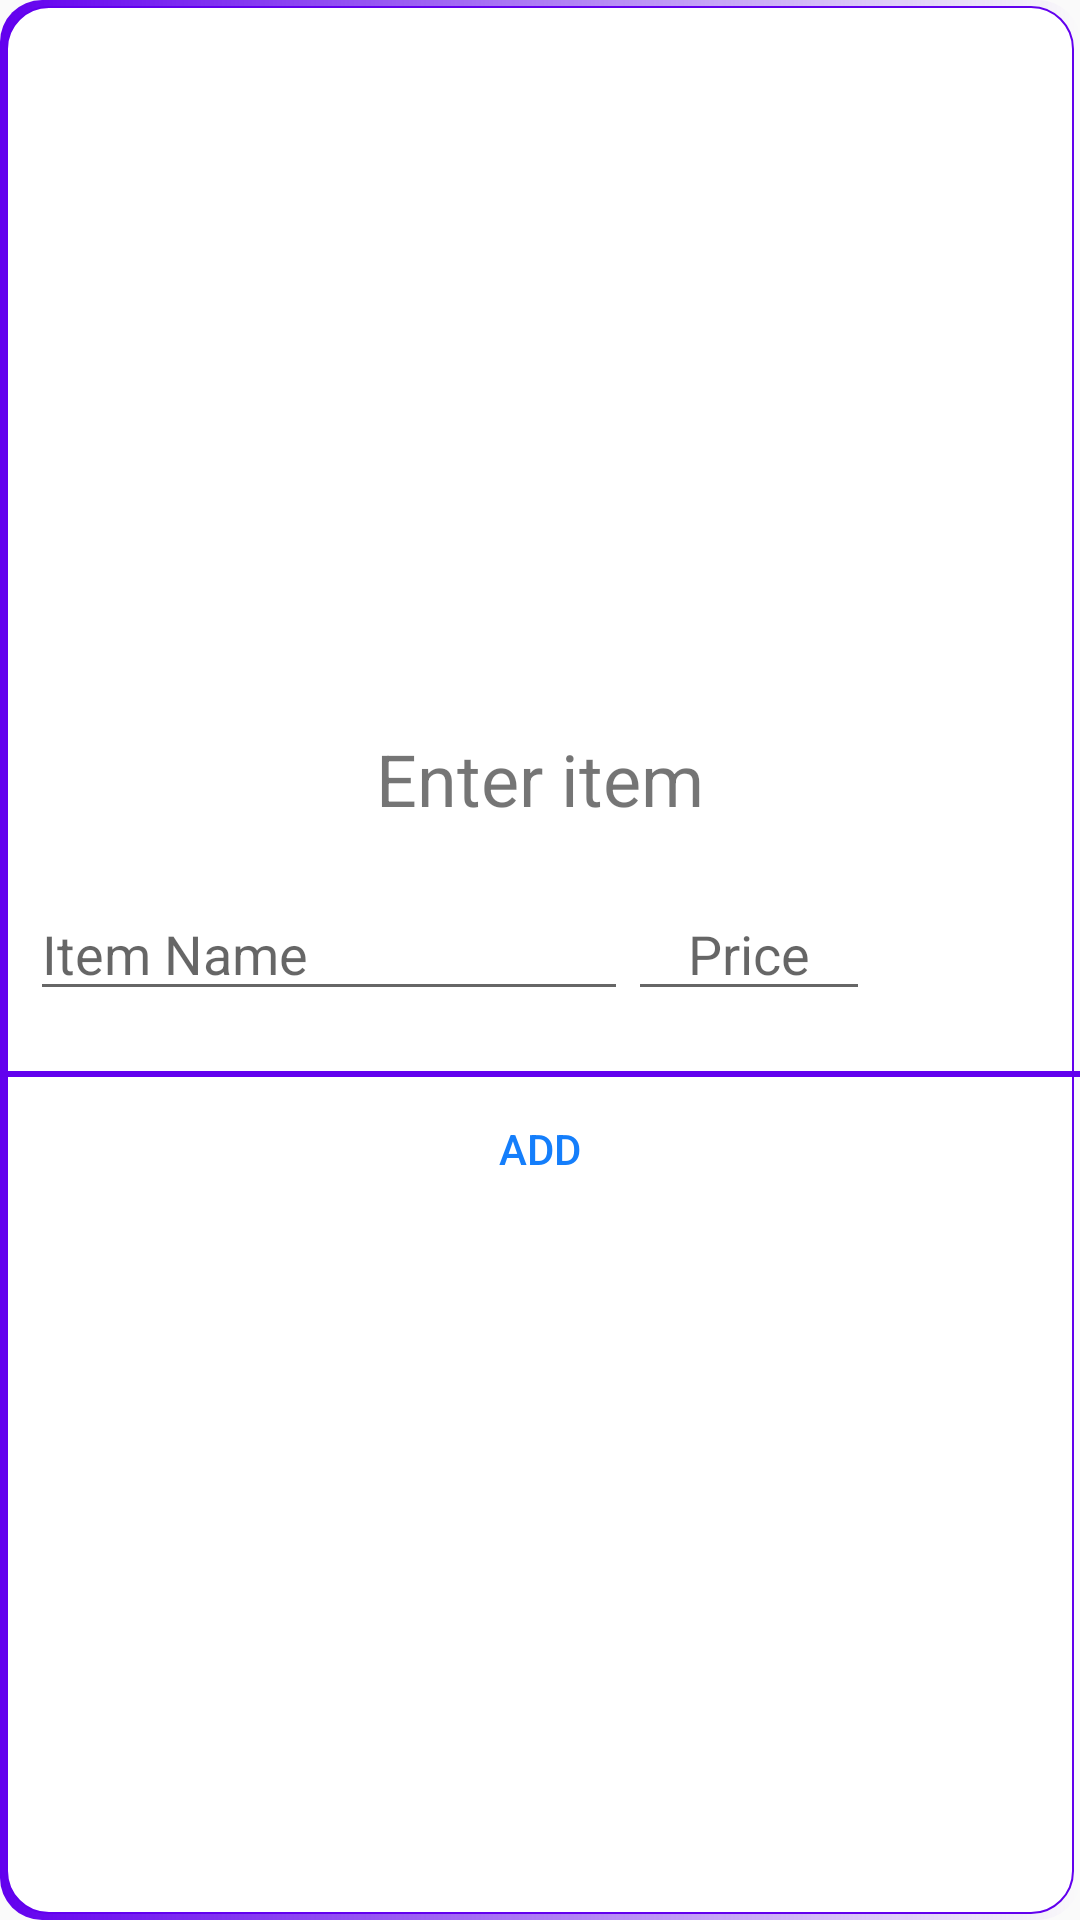

Here is an Android app screen rendered from its layout file. Give the layout XML and the strings, colors and styles it references.
<!-- AndroidManifest.xml: application theme AppTheme -->
<!-- res/layout/additem.xml -->
<?xml version="1.0" encoding="utf-8"?>
<androidx.constraintlayout.widget.ConstraintLayout
    xmlns:android="http://schemas.android.com/apk/res/android"
    xmlns:app="http://schemas.android.com/apk/res-auto"
    android:layout_width="wrap_content"


    android:background="@drawable/cardview_shadow_colored_gradient"
    android:layout_height="wrap_content">

    <LinearLayout
        android:layout_width="match_parent"
        android:layout_height="wrap_content"
        android:orientation="vertical"

        app:layout_constraintBottom_toBottomOf="parent"
        app:layout_constraintEnd_toEndOf="parent"
        app:layout_constraintStart_toStartOf="parent"
        app:layout_constraintTop_toTopOf="parent">

        <TextView
            android:id="@+id/Heading"
            android:layout_width="wrap_content"
            android:layout_height="wrap_content"
            android:layout_gravity="center_horizontal"
            android:padding="10dp"
            android:text="@string/enter_item"
            android:textSize="24sp" />

        <LinearLayout
            android:id="@+id/InputFieldsLayout"
            android:layout_width="300dp"
            android:layout_height="wrap_content"
            android:orientation="horizontal"

            android:padding="10dp"
            android:weightSum="4">


            <EditText
                android:id="@+id/itemnametxt"
                android:layout_width="wrap_content"
                android:layout_height="wrap_content"
                android:layout_weight="3"
                android:ems="1"
                android:gravity="left"
                android:hint="@string/item_name"
                android:inputType="text"

                android:maxEms="1" />

            <EditText
                android:id="@+id/itempricetxt"
                android:layout_width="wrap_content"
                android:layout_height="wrap_content"
                android:layout_weight="1"
                android:ems="1"
                android:gravity="center_horizontal"

                android:hint="@string/price"
                android:inputType="numberDecimal" />

        </LinearLayout>

        <View
            android:id="@+id/Divider"
            style="@style/Divider_Purple"
            android:layout_width="match_parent"
            android:layout_height="2dp"
            android:layout_marginTop="10dp" />

        <Button
            android:id="@+id/statebtn"
            android:layout_width="match_parent"
            android:layout_height="wrap_content"
            android:background="@android:color/transparent"
            android:text="@string/add"
            android:textColor="@color/Crayolas_blue" />

    </LinearLayout>
</androidx.constraintlayout.widget.ConstraintLayout>
<!-- resources referenced by this layout -->
<resources>
  <item name="Crayolas_blue" type="color">#147efb</item>
  <!-- drawable cardview_shadow_colored_gradient (drawable) -->
  <?xml version="1.0" encoding="utf-8"?>
  <layer-list xmlns:android="http://schemas.android.com/apk/res/android">
      <item >
          <shape android:shape="rectangle">
  
              <gradient
                  android:startColor="@color/colorPrimary"
                  android:endColor="@color/Pink"
                  />
  
              <corners android:radius="14dp" />
  
          </shape>
      </item>
      <item    android:bottom="2dp"  android:right="2dp" android:top="2dp" android:left="2dp">
          <shape
              android:shape="rectangle">
              <solid android:color="@color/white"/>
              <stroke android:color="@color/colorPrimary"
                  android:width="0.5dp"/>
              <corners android:radius="14dp" />
  
          </shape>
      </item>
  
  </layer-list>
  <string name="add">Add</string>
  <string name="enter_item">Enter item</string>
  <string name="item_name">Item Name</string>
  <string name="price">Price</string>
  <style name="Divider_Purple">
          <item name="android:layout_width">match_parent</item>
          <item name="android:layout_height">1dp</item>
          <item name="android:background">@color/colorPrimary</item>
      </style>
  <style name="AppTheme" parent="Theme.AppCompat.Light.DarkActionBar">
          
          <item name="colorPrimary">@color/colorPrimary</item>
          <item name="colorPrimaryDark">@color/colorPrimaryDark</item>
          <item name="colorAccent">@color/colorAccent</item>
      </style>
  <color name="colorPrimary">#6200EE</color>
  <item name="white" type="color">#FFFFFF</item>
  <color name="colorPrimaryDark">#3700B3</color>
  <color name="colorAccent">#03DAC5</color>
</resources>
